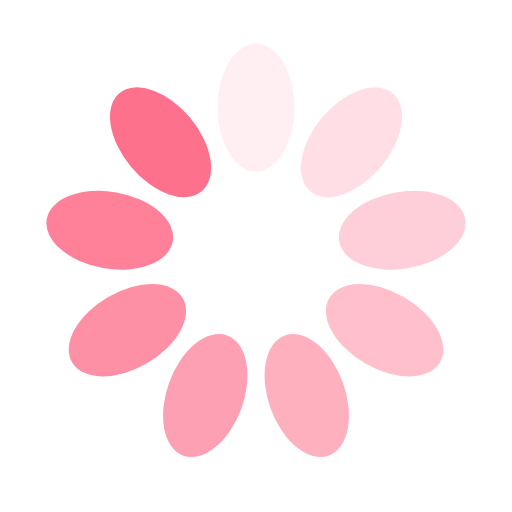
t = 0.00 s
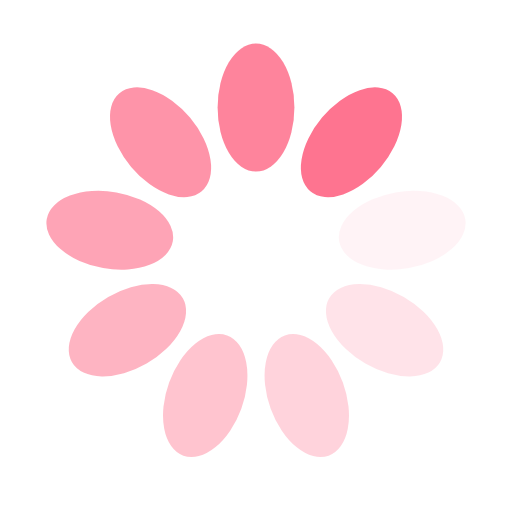
t = 0.21 s
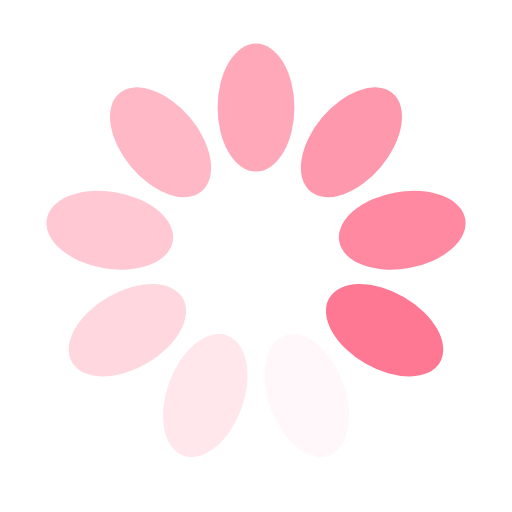
t = 0.42 s
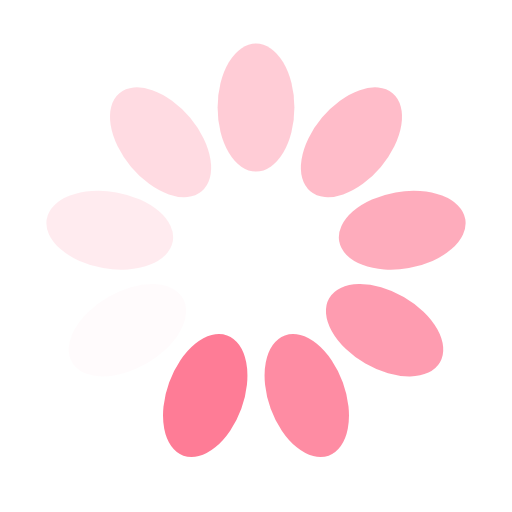
t = 0.64 s

The animated SVG that drew these frames (rendered in a browser with its animation timeline set to each time). Animation: 9 SMIL elements (animate=9); one cycle of 0.85 s, repeats indefinitely.

<?xml version="1.0" encoding="utf-8"?>
<svg xmlns="http://www.w3.org/2000/svg" xmlns:xlink="http://www.w3.org/1999/xlink" style="margin: auto; background: rgb(255, 255, 255); display: block; shape-rendering: auto;" width="207px" height="207px" viewBox="0 0 100 100" preserveAspectRatio="xMidYMid">
<g transform="rotate(0 50 50)">
  <rect x="42.5" y="8.5" rx="7.5" ry="12.5" width="15" height="25" fill="#fe718d">
    <animate attributeName="opacity" values="1;0" keyTimes="0;1" dur="0.8474576271186441s" begin="-0.7532956685499059s" repeatCount="indefinite"></animate>
  </rect>
</g><g transform="rotate(40 50 50)">
  <rect x="42.5" y="8.5" rx="7.5" ry="12.5" width="15" height="25" fill="#fe718d">
    <animate attributeName="opacity" values="1;0" keyTimes="0;1" dur="0.8474576271186441s" begin="-0.6591337099811676s" repeatCount="indefinite"></animate>
  </rect>
</g><g transform="rotate(80 50 50)">
  <rect x="42.5" y="8.5" rx="7.5" ry="12.5" width="15" height="25" fill="#fe718d">
    <animate attributeName="opacity" values="1;0" keyTimes="0;1" dur="0.8474576271186441s" begin="-0.5649717514124294s" repeatCount="indefinite"></animate>
  </rect>
</g><g transform="rotate(120 50 50)">
  <rect x="42.5" y="8.5" rx="7.5" ry="12.5" width="15" height="25" fill="#fe718d">
    <animate attributeName="opacity" values="1;0" keyTimes="0;1" dur="0.8474576271186441s" begin="-0.4708097928436912s" repeatCount="indefinite"></animate>
  </rect>
</g><g transform="rotate(160 50 50)">
  <rect x="42.5" y="8.5" rx="7.5" ry="12.5" width="15" height="25" fill="#fe718d">
    <animate attributeName="opacity" values="1;0" keyTimes="0;1" dur="0.8474576271186441s" begin="-0.37664783427495296s" repeatCount="indefinite"></animate>
  </rect>
</g><g transform="rotate(200 50 50)">
  <rect x="42.5" y="8.5" rx="7.5" ry="12.5" width="15" height="25" fill="#fe718d">
    <animate attributeName="opacity" values="1;0" keyTimes="0;1" dur="0.8474576271186441s" begin="-0.2824858757062147s" repeatCount="indefinite"></animate>
  </rect>
</g><g transform="rotate(240 50 50)">
  <rect x="42.5" y="8.5" rx="7.5" ry="12.5" width="15" height="25" fill="#fe718d">
    <animate attributeName="opacity" values="1;0" keyTimes="0;1" dur="0.8474576271186441s" begin="-0.18832391713747648s" repeatCount="indefinite"></animate>
  </rect>
</g><g transform="rotate(280 50 50)">
  <rect x="42.5" y="8.5" rx="7.5" ry="12.5" width="15" height="25" fill="#fe718d">
    <animate attributeName="opacity" values="1;0" keyTimes="0;1" dur="0.8474576271186441s" begin="-0.09416195856873824s" repeatCount="indefinite"></animate>
  </rect>
</g><g transform="rotate(320 50 50)">
  <rect x="42.5" y="8.5" rx="7.5" ry="12.5" width="15" height="25" fill="#fe718d">
    <animate attributeName="opacity" values="1;0" keyTimes="0;1" dur="0.8474576271186441s" begin="0s" repeatCount="indefinite"></animate>
  </rect>
</g>
<!-- [ldio] generated by https://loading.io/ --></svg>
